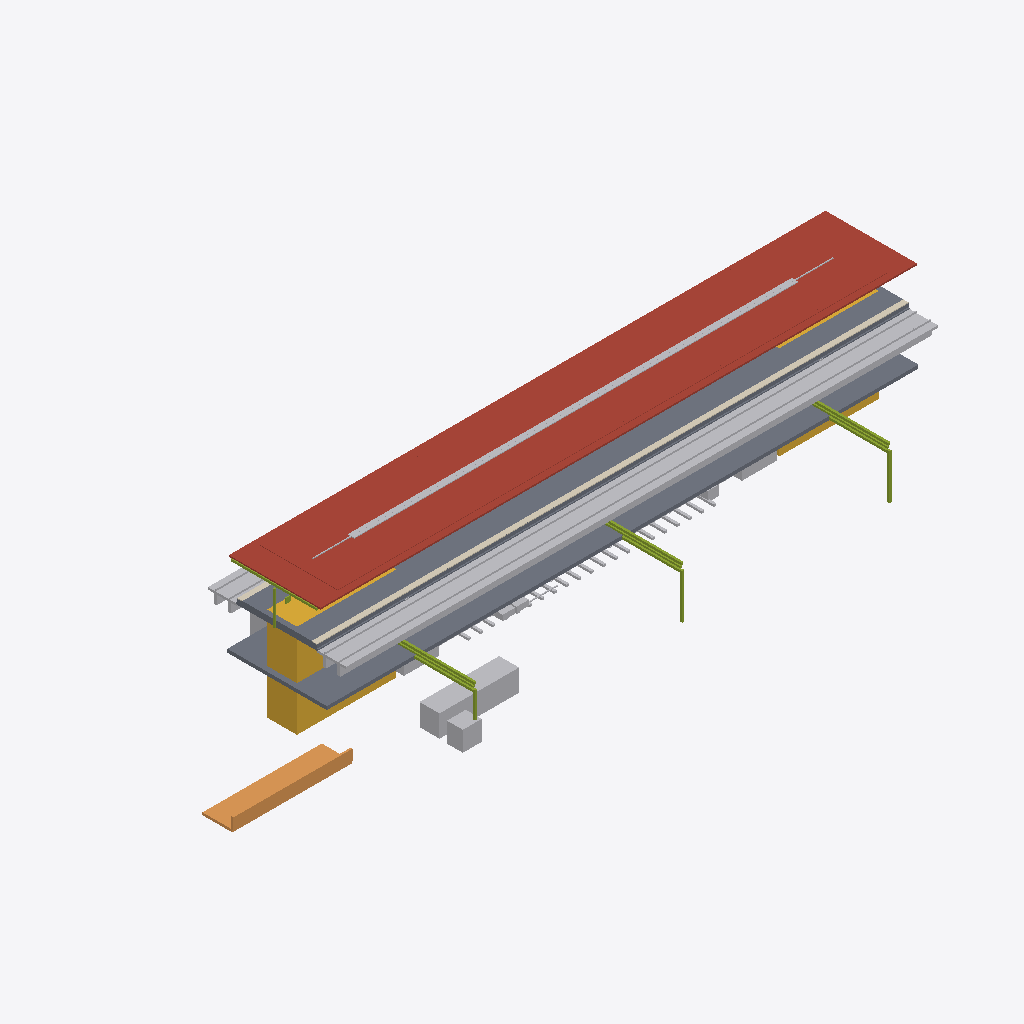
Isometric view of an IFC building model (IFC-SPF (STEP), schema IFC4X3, length unit metre), seen from the south-west, elements coloured by IFC class: 11 other elements (light grey), 4 slabs (grey), 2 roofs (red-brown), 2 members (olive), 1 stair (yellow), 1 ramp (orange), 1 covering (cream).
Extent 71.0 m × 24.4 m × 13.8 m (x, y, z). Elements (40): 4 IfcDiscreteAccessory, 4 IfcSlab, 3 IfcElectricDistributionBoard, 3 IfcTransportElement, 2 IfcBuildingElementProxy, 2 IfcCableCarrierSegment, 2 IfcCommunicationsAppliance, 2 IfcMember, 2 IfcRoof, 2 IfcTrackElement, 1 IfcActuator, 1 IfcAlarm.

HEADER;
FILE_DESCRIPTION(('ViewDefinition [CoordinationView]'),'2;1');
FILE_NAME('station-variant-009.ifc','2026-08-30T00:00:00+00:00',('OpenSourceRail'),('OpenSourceRail'),'IfcOpenShell 0.8.5','OpenSourceRail deterministic station IFC exporte','design-reference / not for construction');
FILE_SCHEMA(('IFC4X3'));
ENDSEC;
DATA;
#1=IFCPROJECT('1rrc1slHHHSPxgtp8aZ4VY',$,'OSR variant-009 station coordination',$,$,$,$,(#14),#9);
#2=IFCSITE('0F9tfqivnIgf8tws_I8W9c',$,'variant-009 station site',$,$,#18,$,$,.ELEMENT.,$,$,$,$,$);
#3=IFCBUILDING('0QiXPzEmTKWO2lhT7932dH',$,'variant-009 station',$,$,#21,$,$,.ELEMENT.,$,$,$);
#910=IFCROOF('2VnriFlH9LygpIzIZoNP4p',$,'factory-bonded solar roof sandwich panel with MC4 leads','one 6 m × 9.2 m panel per canopy bay','OSR station product item',#929,#926,'STN-CNP-P030',$);
#1726=IFCROOF('3geHt8OJ9NJuaXISAt9mDG',$,'8.5 m × 22 m factory-bonded auxiliary solar-roof bay module','ceil(1848.0 m2 required / 187 m2 module)','OSR station product item',#1745,#1742,'STN-CNP-P050',$);
#1612=IFCTRACKELEMENT('07e5k1c$TTAfWaVrifNKQ5',$,'station track-deck and running-rail interface','one track-deck/rail interface per boarding-face track, separate from ordinary running spans','OSR station product item',#1679,#1676,'STN-CIV-P060',$);
#94=IFCSLAB('0am8lMgzXKXQtpUV7RqCmr',$,'precast reinforced-concrete elevated platform L-unit','ceil(59.5 m / 3 m) × 2 elevated boarding-face strips','OSR station product item',#113,#110,'STN-CIV-P010',$);
#2502=IFCSLAB('2TLkXSnLbMRvYCRO8ZeHMV',$,'pedestrian overbridge/concourse structural and enclosure kit','configured access-bridge count','OSR station product item',#2515,#2512,'STN-ACC-P030',$);
#2398=IFCSTAIR('1W_NhtbtbKQgQvzeRmLRgx',$,'installed staircase','equipment identities and served levels from shared layout','OSR station product item',#2417,#2414,'STN-ACC-P050',$);
#1576=IFCRAMP('1A0In$NGPQMgWOVM6eVL4b',$,'direct/protected pedestrian approach, kerb, ramp, and boundary kit','elevated-island-concourse','OSR station product item',#1595,#1592,'STN-ACC-P010',$);
#220=IFCCOVERING('2oV5foncDH085M8OmnO8h5',$,'platform coping, tactile strip, warning line, and edge-marker kit','full boarding edge length','OSR station product item',#251,#248,'STN-PLT-P010',$);
#1300=IFCTRANSPORTELEMENT('2aTLs4ukTU_hEti$Ue2x0m',$,'fare gate, accessible gate, and validator equipment kit','RFC 0010 gate lanes; halt uses two open-platform validators','OSR station product item',#1349,#1346,'STN-PAX-P040',$);
#1762=IFCMEMBER('102X0i_ObRV8z3slo2gNp4',$,'22 m S355 transverse Warren-truss frame with two HSS 200 columns','N + 1 shared transverse frames for N adjacent auxiliary roof modules','OSR station product item',#2003,#2000,'STN-CNP-P060',$);
#2152=IFCDISTRIBUTIONELEMENT('0QUkq1SQ9S5RtONLIH7Hw_',$,'auxiliary-canopy gutter, downpipe, lightning, maintenance-access, and edge-protection kit','one coordinated drainage, lightning, and safe-access kit per roof bay','OSR station product item',#2177,#2174,'STN-CNP-P090');
#130=IFCSLAB('0xbJTHoLbIAvduA1vEpp9N',$,'platform sub-base, levelling pad, grout, and closure-pour kit','one placement and closure kit per configured platform','OSR station product item',#143,#140,'STN-CIV-P020',$);
#2766=IFCTRACKELEMENT('2c8NbNZivTiAFWOwql4Y_l',$,'prestressed turnout sleeper, slide-chair, and elastic-fastener set','42 controlled positions per 1:9 turnout','OSR station product item',#2947,#2944,'STN-TRK-P030',$);
#1366=IFCBUILDINGELEMENTPROXY('2DBjVnrOPHEvA1$MdE117H',$,'ticket-vending machine equipment kit','RFC 0010 TVM count; zero at halt','OSR station product item',#1397,#1394,'STN-PAX-P050',$);
#2326=IFCTRANSPORTELEMENT('0kfSNFF$bJFvXLOBKGbTlJ',$,'installed passenger lift','lift identities and served levels from shared layout','OSR station product item',#2345,#2342,'STN-ACC-P020',$);
#946=IFCCABLECARRIERSEGMENT('0zFb30REDPSAvGMQpsyyZ$',$,'platform-canopy PV string, combiner, isolation, bonding, and downlink kit','one controlled DC string and isolation package per platform canopy','OSR station product item',#965,#962,'STN-CNP-P040',$);
#268=IFCMEMBER('2XfIe1MKHJZeytftg6K1A3',$,'6 m galvanised HEA portal-frame steel kit','canopy bay count × configured platform count','OSR station product item',#473,#470,'STN-CNP-P010',$);
#3012=IFCSENSOR('3WDRpZzELSbRMj7IzfNlMT',$,'dual position detector, W-SBC interface, junction, and turnout harness kit','one 2oo2 fail-open detection chain per turnout','OSR station product item',#3073,#3070,'STN-TRK-P050',$);
#982=IFCELECTRICDISTRIBUTIONBOARD('2VrjtiEujUmRkB3$FytQij',$,'weatherproof services cabinet, plinth, cooling, and maintenance-light kit','one coordinated services cabinet per station','OSR station product item',#1013,#1010,'STN-MEP-P010',$);
#1696=IFCSLAB('1KXLsiU5vMSf7PLic$DpWW',$,'island centre deck infill between edge L-unit strips','island width minus two 3 m edge strips, times platform length and count','OSR station product item',#1709,#1706,'STN-CIV-P050',$);
#3150=IFCDISCRETEACCESSORY('1$beS$nDjG3u7wyRxkEQf0',$,'terminal stop-block, passive end marker, foundation, and fixing kit','one protected stop/end-marker package per terminal platform track','OSR station product item',#3175,#3172,'STN-TRK-P070',$);
#2362=IFCTRANSPORTELEMENT('1se3XddLvUv9y$g$pw2cVg',$,'installed escalator','equipment identities and served levels from shared layout','OSR station product item',#2381,#2378,'STN-ACC-P040',$);
ENDSEC;
